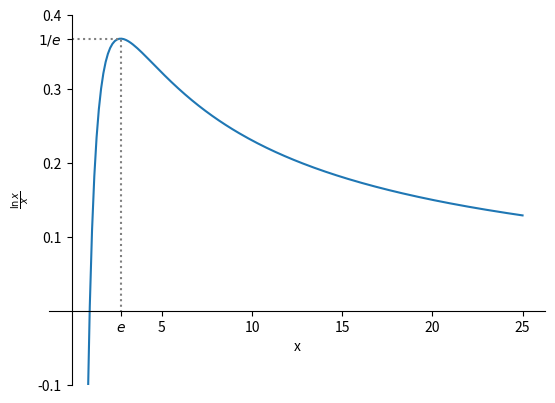

Write Python code to recreate this figure.
import matplotlib.pyplot as plt
import numpy as np
import math

# Define the range of x values
x = np.linspace(0, 25, 200)[1:]

# Compute the function values
y = np.log(x) / x

e = math.exp(1)

# Create the plot
# plt.figure(figsize=(10, 6))
plt.plot(x, y)
plt.plot([0, e, e], [1/e, 1/e, 0], linestyle='dotted', color='gray')
# plt.annotate('$e$', (e, 0), horizontalalignment='center', verticalalignment='top')
# plt.annotate('$1/e$', (0, 1/e), horizontalalignment='left', verticalalignment='center')
# plt.title(r'Plot of $\frac{\log(x)}{x}$')
plt.xlabel('x')
plt.ylabel(r'$\frac{\ln x}{x}$')
# plt.grid(True)
ax = plt.gca()
ax.set_ylim(-0.1, 0.4)
ax.spines[['left', 'bottom']].set_position('zero')
ax.spines[['top', 'right']].set_visible(False)
print(ax.get_xticks())
ax.set_xticks([e, 5, 10, 15, 20, 25], ['$e$', '5', '10', '15', '20', '25'])
ax.set_yticks([-0.1, 0.1, 0.2, 0.3, 1/e, 0.4], ['-0.1', '0.1', '0.2', '0.3', '$1/e$', '0.4'])

# Show the plot
plt.show()

